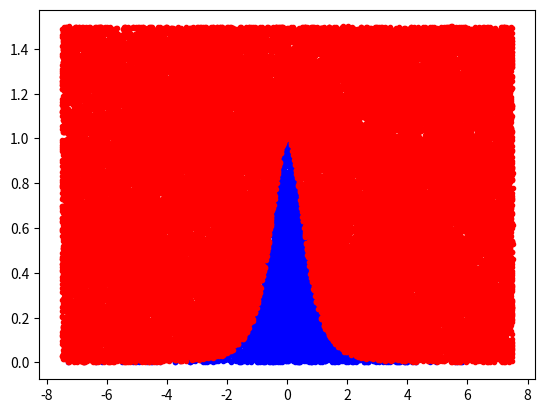

Source code (Python):

import matplotlib.pyplot as plt
import numpy as np
import math
#PRIMERO PRUEBA CON FUNCION SIMPLE
#function to integrate
funcion="(1/(1+(x**2)))*(1/(1+(x**2)))"
limitxA=-7.5
limitxB=7.5
limityA=0
limityB=1.5
N=50000
#limitxA=float(input("escribe el x minimo: "))
#limitxB=float(input("escribe el x max: "))
#limityA=float(input("escribe el y minimo: "))
#limityB=float(input("escribe el y max: "))
#N=int(input("escribe el numero de puntos: "))





#Tienes que obtener ymin y ymax en base a la funcion,
#por lo que mas adelante no se los pides al usuario
def integracion_MC(f,xmin,xmax,ymin,ymax,N):
    #Generar puntos random
    puntosx=np.random.uniform(low=xmin,high=xmax,size=N)
    puntosy=np.random.uniform(low=ymin,high=ymax,size=N)

    #crear listas vacías para añadir los puntos que sen, y no sean
    puntosDentroX = []
    puntosDentroY = []
    puntosFueraX = []
    puntosFueraY = []

    #evaluar si el punto está dentro de la funcion o no, ojo porque si la
    #funcion tiene area negativa, tienes que considerarla

    for i in range(len(puntosx)):
        x=puntosx[i]
        if puntosy[i]>0:
            if (eval(f) >= puntosy[i]):
                puntosDentroX.append(puntosx[i])
                puntosDentroY.append(puntosy[i])
            else:
                puntosFueraX.append(puntosx[i])
                puntosFueraY.append(puntosy[i])
        else:
            if (eval(f) < puntosy[i]):
                puntosDentroX.append(puntosx[i])
                puntosDentroY.append(puntosy[i])
            else:
                puntosFueraX.append(puntosx[i])
                puntosFueraY.append(puntosy[i])
    #start, stop, step
    #x=np.arange(xmin,xmax,0.1)
    #y=eval(f)

    plt.plot(puntosDentroX, puntosDentroY, ".", color='blue')
    plt.plot(puntosFueraX, puntosFueraY, ".", color='red')
    #plt.plot(x, y)
    plt.show()
    return (((xmax - xmin)*(ymax - ymin)*(len(puntosDentroX))) / N)

print("The area under the curve si approximately: ",integracion_MC(funcion, limitxA, limitxB, limityA, limityB, N))
